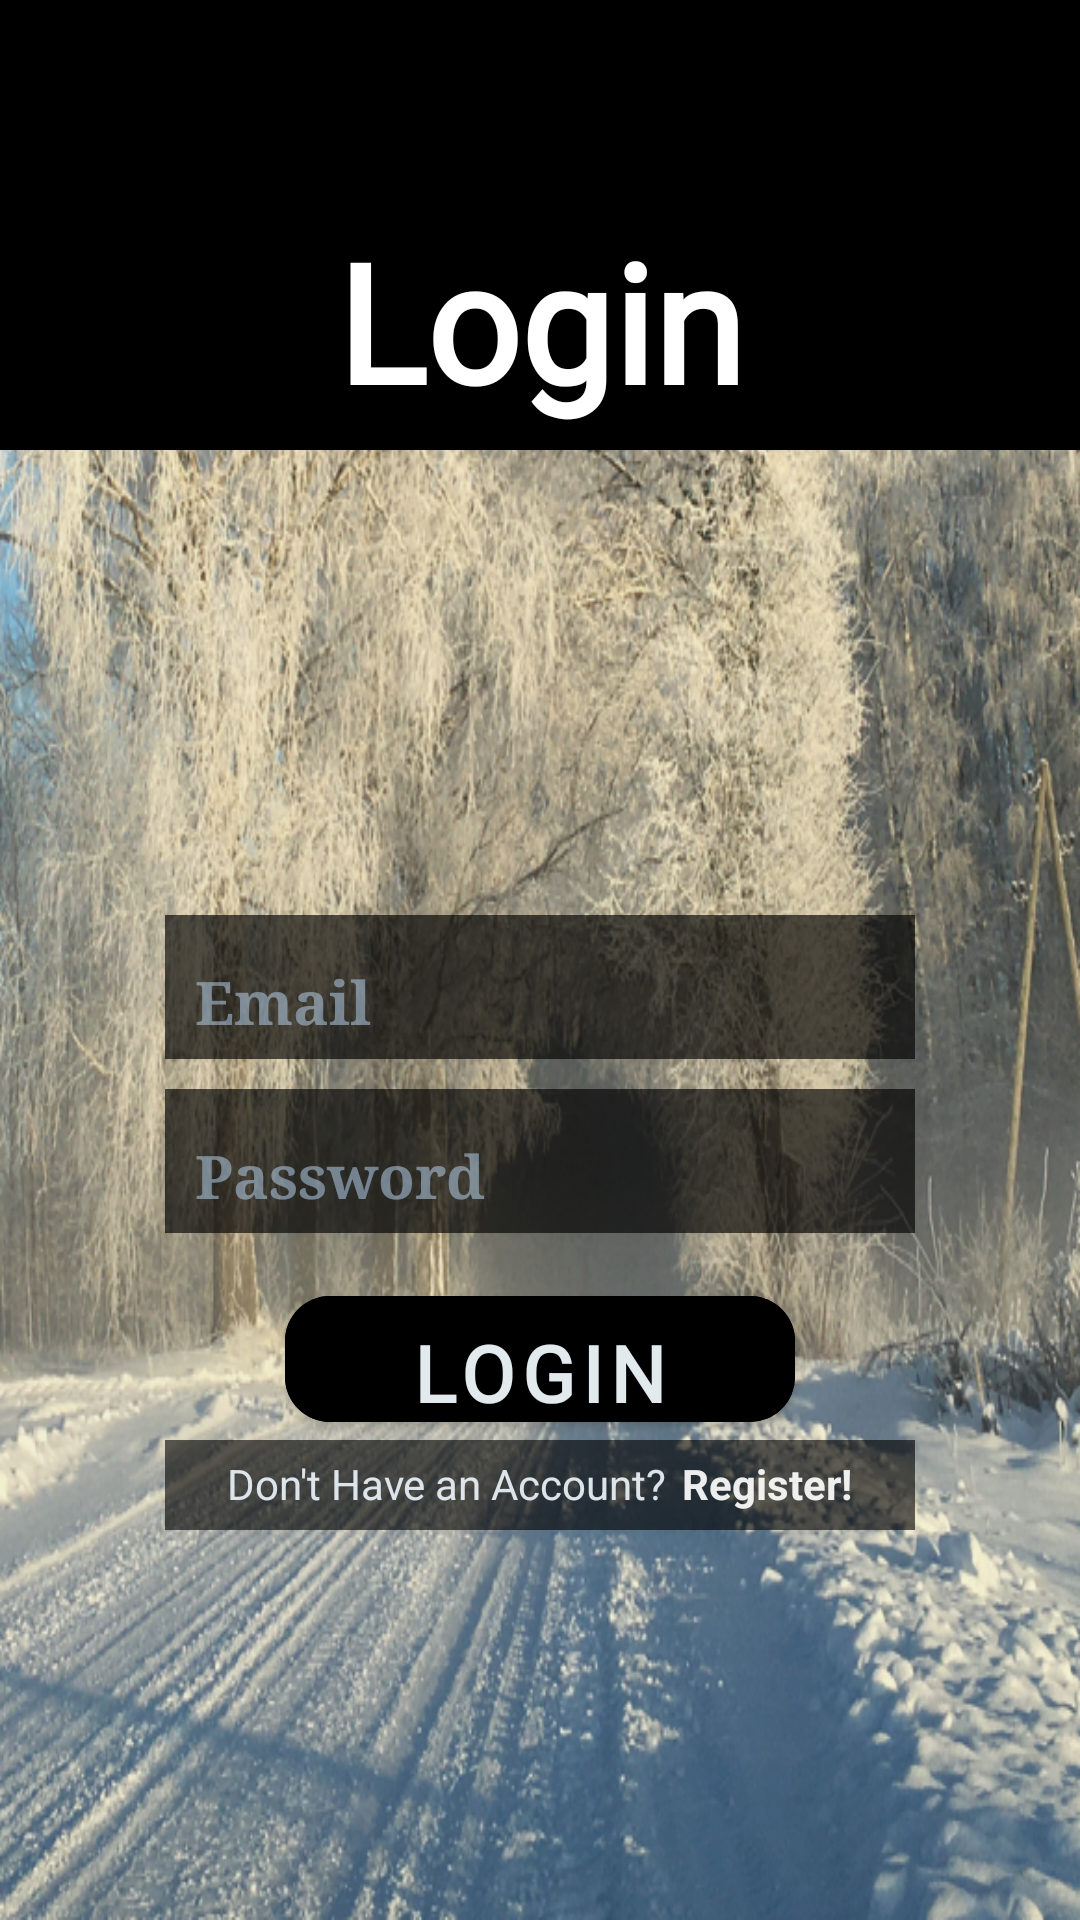

This screen was rendered from an Android layout file. Write that file and the resources it references.
<!-- AndroidManifest.xml: application theme Theme.AppMySQL -->
<!-- res/layout/activity_login.xml -->
<?xml version="1.0" encoding="utf-8"?>
<LinearLayout xmlns:android="http://schemas.android.com/apk/res/android"
    xmlns:app="http://schemas.android.com/apk/res-auto"
    xmlns:tools="http://schemas.android.com/tools"
    android:layout_width="match_parent"
    android:layout_height="match_parent"
    tools:context=".LoginActivity"
    android:background="@drawable/gb__"
    >


    <LinearLayout
        android:layout_width="match_parent"
        android:layout_height="match_parent"
        android:background="#0E000205"
        android:orientation="vertical"
        android:gravity="center_horizontal">

        <LinearLayout
            android:layout_width="match_parent"
            android:layout_height="160dp"
            android:layout_marginBottom="140dp"
            android:orientation="vertical">

            <LinearLayout
                android:layout_width="match_parent"
                android:layout_height="50dp"
                android:background="#000000">

                <TextView
                    android:id="@+id/loginToMenu"
                    android:layout_width="50dp"
                    android:layout_height="50dp"
                    android:background="@drawable/ic_home"/>

            </LinearLayout>

            <TextView
                android:layout_width="match_parent"
                android:layout_height="100dp"
                android:layout_marginTop="0dp"
                android:paddingBottom="0dp"
                android:paddingTop="20dp"
                android:background="#000000"
                android:fontFamily="@font/gentium_book_basic"
                android:text="Login"
                android:gravity="center_horizontal"
                android:textColor="#FFFFFF"
                android:textSize="55sp"
                android:textStyle="bold" />

        </LinearLayout>


        <EditText
            android:id="@+id/userLoginEmail"
            android:layout_width="250dp"
            android:layout_height="48dp"
            android:layout_margin="5dp"
            android:layout_marginTop="10dp"
            android:paddingTop="10dp"
            android:textSize="20sp"
            android:background="#A6000000"
            android:fontFamily="serif"
            android:hint="Email"
            android:paddingLeft="10dp"
            android:textColor="#F3F2F5"
            android:textColorHint="#8FB0CBE4"
            android:textStyle="bold"
            app:layout_constraintBottom_toBottomOf="parent"
            app:layout_constraintEnd_toEndOf="parent"
            app:layout_constraintStart_toStartOf="parent"
            app:layout_constraintTop_toTopOf="parent" />

        <EditText
            android:id="@+id/userLoginPassword"
            android:textStyle="bold"
            android:layout_width="250dp"
            android:layout_height="48dp"
            android:layout_marginTop="10dp"
            android:hint="Password"
            android:paddingLeft="10dp"
            android:textColor="#F3F2F5"
            android:textColorHint="#8FB0CBE4"
            android:background="#A6000000"
            android:fontFamily="serif"
            android:paddingTop="10dp"
            android:textSize="20sp"
            android:layout_margin="5dp"
            app:layout_constraintBottom_toBottomOf="parent"
            app:layout_constraintEnd_toEndOf="parent"
            app:layout_constraintStart_toStartOf="parent"
            app:layout_constraintTop_toTopOf="parent"/>

        <com.google.android.material.button.MaterialButton
            android:id="@+id/btnLogin"
            android:layout_width="170dp"
            android:layout_height="54dp"
            android:layout_marginTop="10dp"
            android:backgroundTint="#000000"
            android:fontFamily="@font/gentium_book_basic"
            android:text="Login"
            android:textColor="#E2EAED"
            android:paddingTop="8dp"
            android:textSize="26sp"
            android:textStyle="bold"
            app:cornerRadius="15dp"
            app:layout_constraintBottom_toBottomOf="parent"
            app:layout_constraintEnd_toEndOf="parent"
            app:layout_constraintStart_toStartOf="parent"
            app:layout_constraintTop_toTopOf="parent" />

        <LinearLayout
            android:layout_width="250dp"
            android:layout_height="30dp"
            android:orientation="horizontal"
            android:background="#9B000000"
            android:gravity="center">

            <TextView
                android:layout_width="wrap_content"
                android:layout_height="20dp"
                android:text="Don't Have an Account?"
                android:textSize="14dp"
                android:textColor="#F5E4ECF3"
                app:layout_constraintBottom_toBottomOf="parent"
                app:layout_constraintEnd_toEndOf="parent"
                app:layout_constraintStart_toStartOf="parent"
                app:layout_constraintTop_toTopOf="parent"/>

            <TextView
                android:id="@+id/userGoToRegisterPage"
                android:layout_width="wrap_content"
                android:layout_height="20dp"
                android:text="Register!"
                android:paddingLeft="5dp"
                android:textColor="#EAFFFFFF"
                android:textStyle="bold"
                app:layout_constraintBottom_toBottomOf="parent"
                app:layout_constraintEnd_toEndOf="parent"
                app:layout_constraintStart_toStartOf="parent"
                app:layout_constraintTop_toTopOf="parent"/>

        </LinearLayout>

    </LinearLayout>

</LinearLayout>
<!-- resources referenced by this layout -->
<resources>
  <!-- drawable gb__: png bitmap (drawable, 888001 bytes) -->
  <style name="Theme.AppMySQL" parent="Theme.MaterialComponents.NoActionBar">
          
          <item name="colorPrimary">#FFFFFF</item>
          <item name="colorPrimaryVariant">#FFFFFF</item>
          <item name="colorOnPrimary">@color/white</item>
          
          <item name="colorSecondary">#F1B7B7</item>
          <item name="colorSecondaryVariant">#50030A</item>
          <item name="colorOnSecondary">@color/black</item>
          
          <item name="android:statusBarColor">#000000</item>
          
      </style>
  <!-- not gathered from this repository: default colours our renderer supplied (Android Studio template values) -->
  <color name="black">#FF000000</color>
  <color name="white">#FFFFFFFF</color>
</resources>
